Run: headless pygame with SDL's dummy video driver; simulated clock (each Clock.tick advances the game by its frame time, no real sleeping); random seed 0; keys injected as events and as key.get_pressed() state; no mouse input.
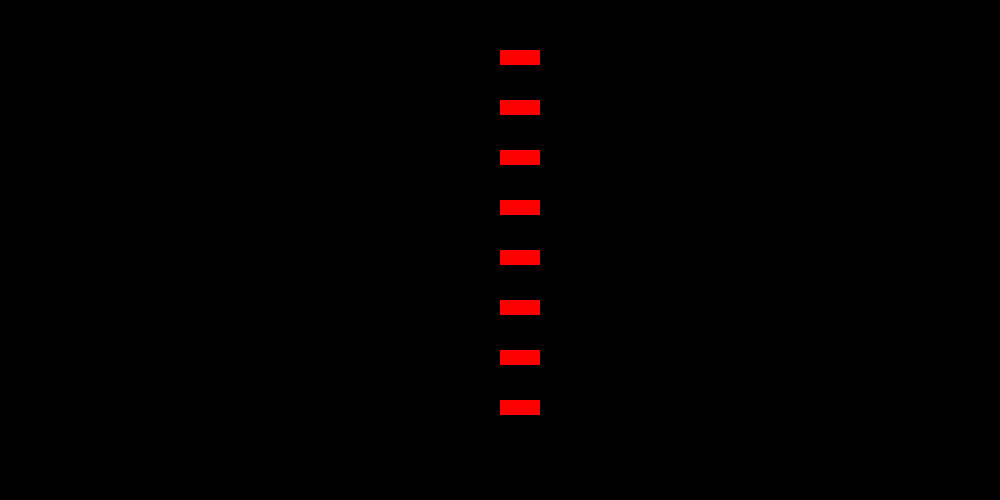
Frame 1 of 4 · flips 1–60 · no input
Frame 2 of 4 · flips 61–180 · tapped SPACE, RETURN · held RIGHT (→), D · screen unchanged from frame 1, image omitted
Frame 3 of 4 · flips 181–300 · held DOWN (↓), S · screen unchanged from frame 2, image omitted
Frame 4 of 4 · flips 301–420 · held LEFT (←), A, UP (↑), W · screen unchanged from frame 3, image omitted

The pygame program that drew these frames:

import pygame

class Lift:
    def __init__(self, screen, floors, no_of_lifts):
        floor = []
        w, h = pygame.display.get_surface().get_size()
        for i in range(floors):
            pygame.draw.rect(screen, (255, 0, 0), pygame.Rect(w/2, h/10+i*50, 40, 15))
        pygame.display.flip()

        while True:
            event = pygame.event.wait()

            if event.type == pygame.QUIT:
                break

pygame.init()
screen = pygame.display.set_mode((1000, 500))
lift = Lift(screen, floors=8, no_of_lifts=6)
